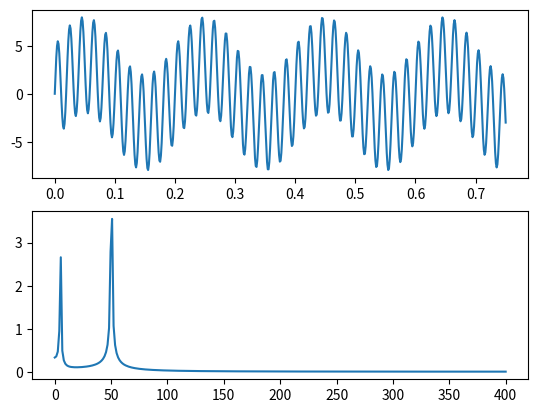

Write Python code to recreate this figure.
# -*- coding: utf-8 -*-
"""
Created on Thu Mar  5 21:14:33 2020

[redacted]

"""
import numpy as np 
import matplotlib.pyplot as plt 
import scipy.fftpack 
from scipy.signal import find_peaks
from scipy.signal import argrelextrema


# Number of samplepoints 

N = 600 

# sample spacing 

T = 1.0 / 800.0 
x = np.linspace(0.0, N*T, N) 
y = 3*np.sin(5.0 * 2.0*np.pi*x) + 5*np.sin(50.0 * 2.0*np.pi*x)
yf = scipy.fftpack.fft(y) 
xf = np.linspace(0.0, 1.0/(2.0*T), N//2) 

fig = plt.figure()
ax  = fig.add_subplot(211)
ax.plot(x,y)
ax1 = fig.add_subplot(212)
ax1.plot(xf, 2.0/N * np.abs(yf[:N//2])) 
ax1.label_outer()
# peaks, _ = find_peaks(yf, height=0.3)

#freqmax_index = argrelextrema(yf[0:N//2], np.greater)[0]
freqmax_index = np.where(yf == max(yf[0:N//2]))

freqmax = xf[freqmax_index]

